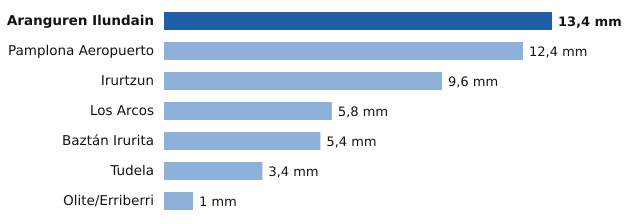

The table this chart was drawn from, first rows:
estacion, provincia, mm
Aranguren Ilundain, Navarra, 13.4
Pamplona Aeropuerto, Navarra, 12.4
Irurtzun, Navarra, 9.6
Los Arcos, Navarra, 5.8
Baztán Irurita, Navarra, 5.4
Tudela, Navarra, 3.4
Olite/Erriberri, Navarra, 1.0
